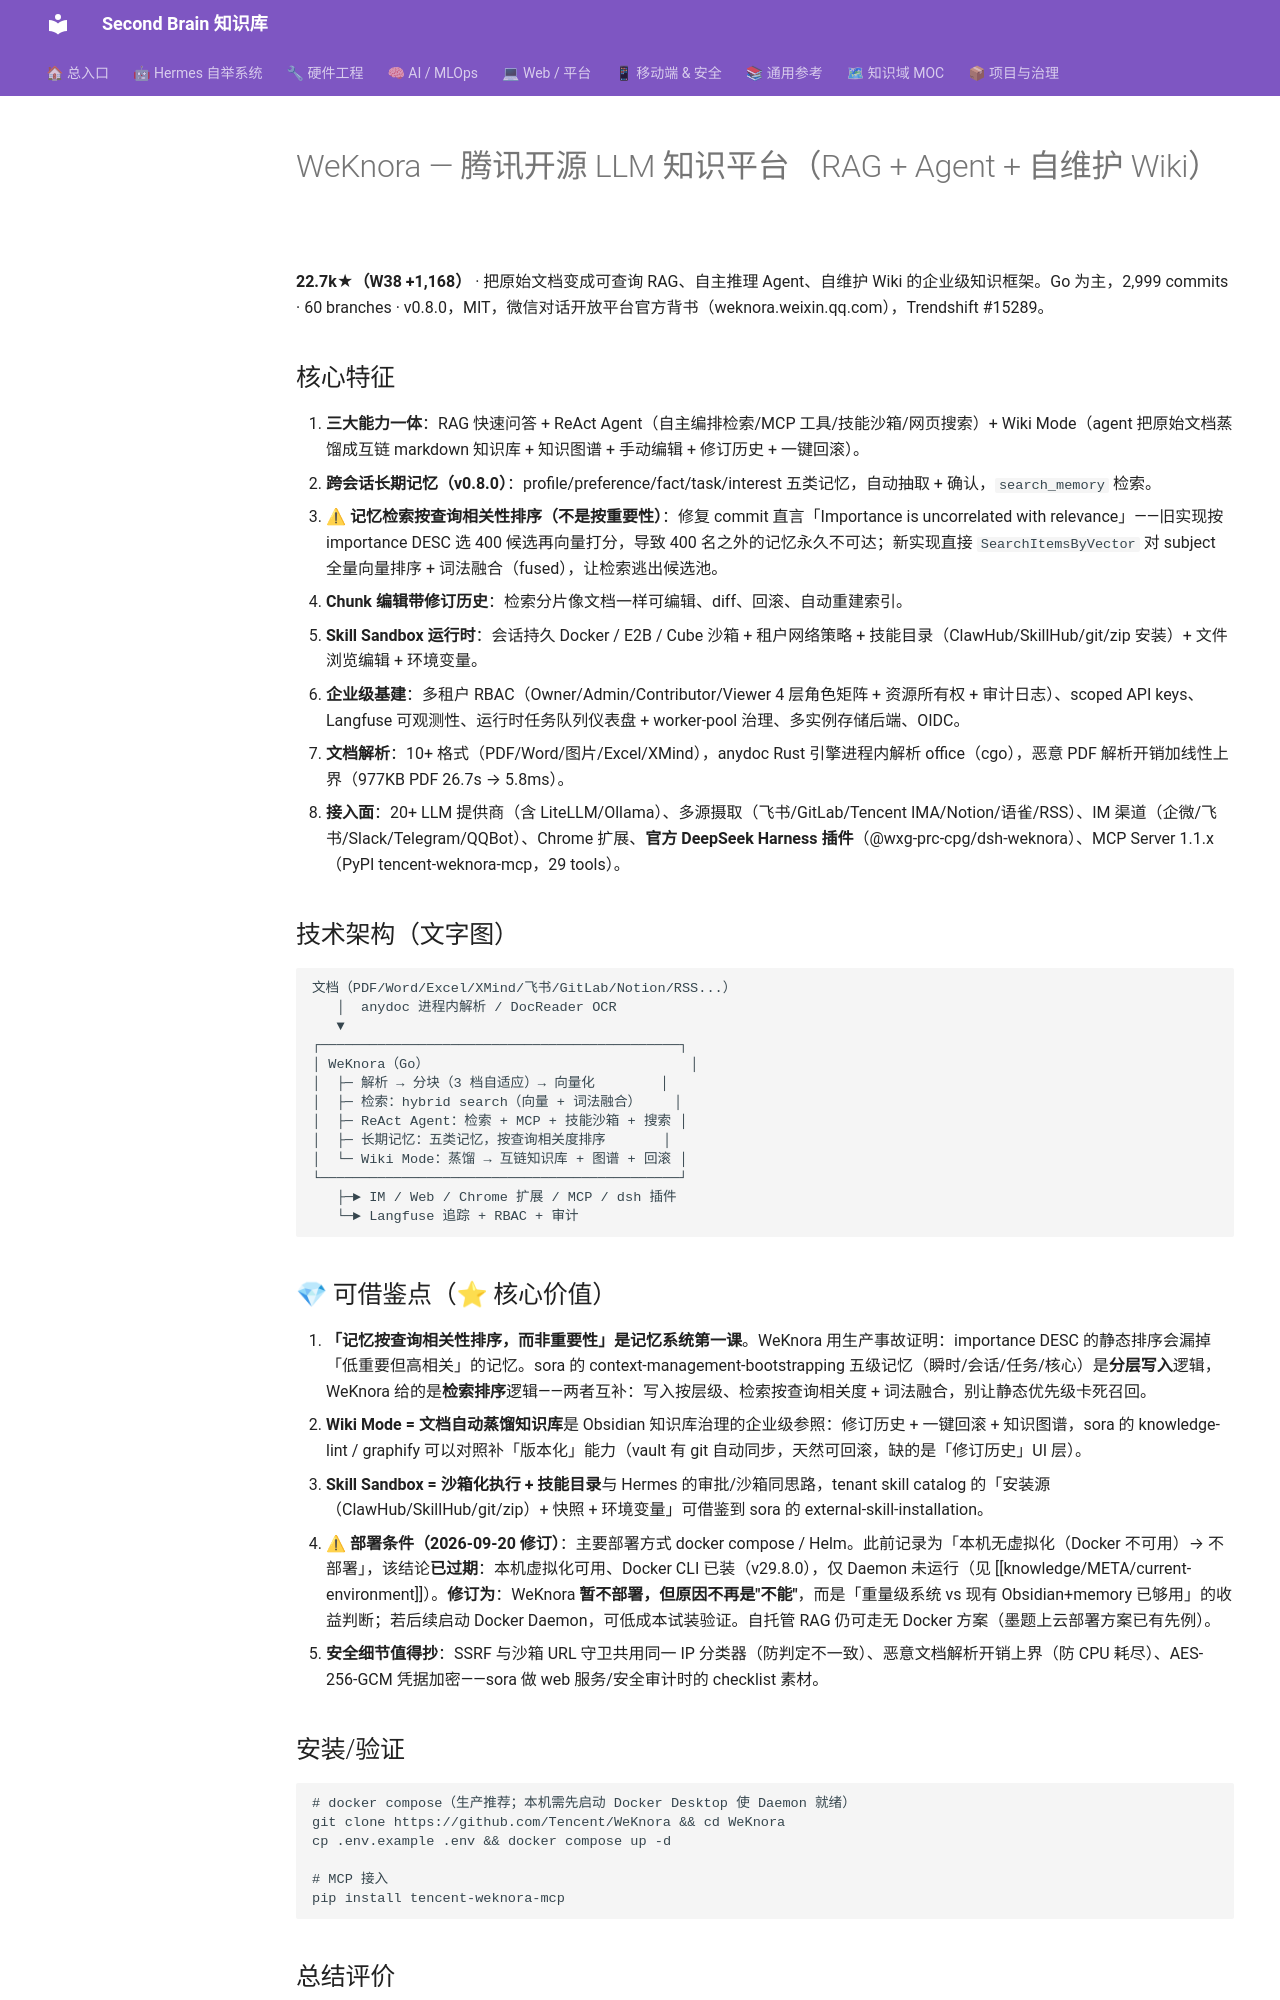

repository: mo9652962-ai/second-brain · page: kb/knowledge/AI/weknora-knowledge-platform-2026-09-13/index.html · generator: mkdocs

---
tags: [ai, rag, knowledge-management, 记忆系统, 腾讯, wiki, github-trending, W38]
aliases: [WeKnora, 微可诺拉, 腾讯知识平台]
date: 2026-09-13
source: https://github.com/Tencent/WeKnora
domain: AI
status: active
---

# WeKnora — 腾讯开源 LLM 知识平台（RAG + Agent + 自维护 Wiki）

**22.7k★（W38 +1,168）** · 把原始文档变成可查询 RAG、自主推理 Agent、自维护 Wiki 的企业级知识框架。Go 为主，2,999 commits · 60 branches · v0.8.0，MIT，微信对话开放平台官方背书（weknora.weixin.qq.com），Trendshift #15289。

## 核心特征

1. **三大能力一体**：RAG 快速问答 + ReAct Agent（自主编排检索/MCP 工具/技能沙箱/网页搜索）+ Wiki Mode（agent 把原始文档蒸馏成互链 markdown 知识库 + 知识图谱 + 手动编辑 + 修订历史 + 一键回滚）。
2. **跨会话长期记忆（v0.8.0）**：profile/preference/fact/task/interest 五类记忆，自动抽取 + 确认，`search_memory` 检索。
3. **⚠ 记忆检索按查询相关性排序（不是按重要性）**：修复 commit 直言「Importance is uncorrelated with relevance」——旧实现按 importance DESC 选 400 候选再向量打分，导致 400 名之外的记忆永久不可达；新实现直接 `SearchItemsByVector` 对 subject 全量向量排序 + 词法融合（fused），让检索逃出候选池。
4. **Chunk 编辑带修订历史**：检索分片像文档一样可编辑、diff、回滚、自动重建索引。
5. **Skill Sandbox 运行时**：会话持久 Docker / E2B / Cube 沙箱 + 租户网络策略 + 技能目录（ClawHub/SkillHub/git/zip 安装）+ 文件浏览编辑 + 环境变量。
6. **企业级基建**：多租户 RBAC（Owner/Admin/Contributor/Viewer 4 层角色矩阵 + 资源所有权 + 审计日志）、scoped API keys、Langfuse 可观测性、运行时任务队列仪表盘 + worker-pool 治理、多实例存储后端、OIDC。
7. **文档解析**：10+ 格式（PDF/Word/图片/Excel/XMind），anydoc Rust 引擎进程内解析 office（cgo），恶意 PDF 解析开销加线性上界（977KB PDF 26.7s → 5.8ms）。
8. **接入面**：20+ LLM 提供商（含 LiteLLM/Ollama）、多源摄取（飞书/GitLab/Tencent IMA/Notion/语雀/RSS）、IM 渠道（企微/飞书/Slack/Telegram/QQBot）、Chrome 扩展、**官方 DeepSeek Harness 插件**（@wxg-prc-cpg/dsh-weknora）、MCP Server 1.1.x（PyPI tencent-weknora-mcp，29 tools）。

## 技术架构（文字图）

```
文档（PDF/Word/Excel/XMind/飞书/GitLab/Notion/RSS...）
   │  anydoc 进程内解析 / DocReader OCR
   ▼
┌────────────────────────────────────────────┐
│ WeKnora（Go）                                │
│  ├─ 解析 → 分块（3 档自适应）→ 向量化        │
│  ├─ 检索：hybrid search（向量 + 词法融合）    │
│  ├─ ReAct Agent：检索 + MCP + 技能沙箱 + 搜索 │
│  ├─ 长期记忆：五类记忆，按查询相关度排序       │
│  └─ Wiki Mode：蒸馏 → 互链知识库 + 图谱 + 回滚 │
└────────────────────────────────────────────┘
   ├─► IM / Web / Chrome 扩展 / MCP / dsh 插件
   └─► Langfuse 追踪 + RBAC + 审计
```

## 💎 可借鉴点（⭐ 核心价值）

1. **「记忆按查询相关性排序，而非重要性」是记忆系统第一课**。WeKnora 用生产事故证明：importance DESC 的静态排序会漏掉「低重要但高相关」的记忆。sora 的 context-management-bootstrapping 五级记忆（瞬时/会话/任务/核心）是**分层写入**逻辑，WeKnora 给的是**检索排序**逻辑——两者互补：写入按层级、检索按查询相关度 + 词法融合，别让静态优先级卡死召回。
2. **Wiki Mode = 文档自动蒸馏知识库**是 Obsidian 知识库治理的企业级参照：修订历史 + 一键回滚 + 知识图谱，sora 的 knowledge-lint / graphify 可以对照补「版本化」能力（vault 有 git 自动同步，天然可回滚，缺的是「修订历史」UI 层）。
3. **Skill Sandbox = 沙箱化执行 + 技能目录**与 Hermes 的审批/沙箱同思路，tenant skill catalog 的「安装源（ClawHub/SkillHub/git/zip）+ 快照 + 环境变量」可借鉴到 sora 的 external-skill-installation。
4. **⚠ 部署条件（2026-09-20 修订）**：主要部署方式 docker compose / Helm。此前记录为「本机无虚拟化（Docker 不可用）→ 不部署」，该结论**已过期**：本机虚拟化可用、Docker CLI 已装（v29.8.0），仅 Daemon 未运行（见 [[knowledge/META/current-environment]]）。**修订为**：WeKnora **暂不部署，但原因不再是"不能"**，而是「重量级系统 vs 现有 Obsidian+memory 已够用」的收益判断；若后续启动 Docker Daemon，可低成本试装验证。自托管 RAG 仍可走无 Docker 方案（墨题上云部署方案已有先例）。
5. **安全细节值得抄**：SSRF 与沙箱 URL 守卫共用同一 IP 分类器（防判定不一致）、恶意文档解析开销上界（防 CPU 耗尽）、AES-256-GCM 凭据加密——sora 做 web 服务/安全审计时的 checklist 素材。
